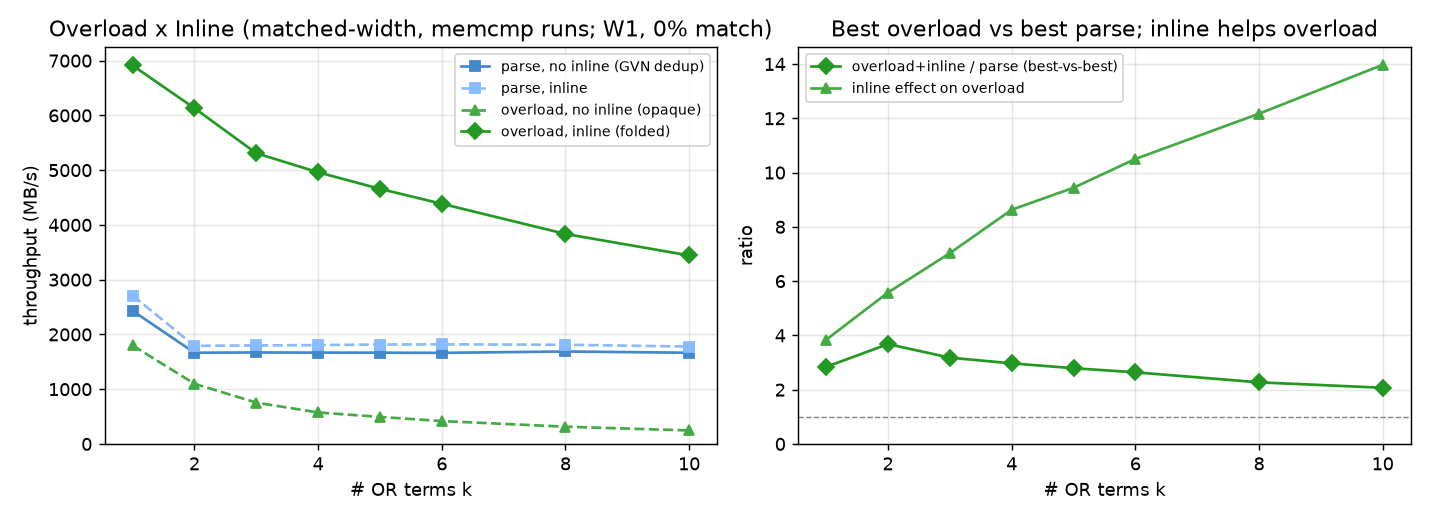

The file beside this chart, header and first rows:
k, reps, parse_noinline_mbps, parse_noinline_rows_s, parse_inline_mbps, parse_inline_rows_s, overload_noinline_mbps, overload_noinline_rows_s, overload_inline_mbps, overload_inline_rows_s, ovl_inline_over_parse_noinline, ovl_inline_over_bestparse, inline_effect_overload, inline_effect_parse
1, 5, 2431, 67963870, 2710, 75748538, 1799, 50280945, 6911, 193189118, 2.84, 2.55, 3.84, 1.11
2, 5, 1666, 46569515, 1791, 50068343, 1099, 30728102, 6131, 171378872, 3.68, 3.42, 5.58, 1.08
3, 5, 1671, 46701584, 1799, 50296435, 754.7, 21095166, 5309, 148397676, 3.18, 2.95, 7.03, 1.08
4, 5, 1668, 46612441, 1805, 50455296, 574.9, 16070072, 4961, 138663080, 2.97, 2.75, 8.63, 1.08
5, 5, 1667, 46595228, 1816, 50750086, 493.4, 13791762, 4658, 130213420, 2.79, 2.57, 9.44, 1.09
6, 5, 1663, 46486925, 1819, 50841684, 417.9, 11680438, 4386, 122597097, 2.64, 2.41, 10.5, 1.09
8, 5, 1689, 47200035, 1811, 50620160, 315.1, 8807622, 3835, 107198945, 2.27, 2.12, 12.17, 1.07
10, 5, 1665, 46546538, 1778, 49701666, 246.4, 6888414, 3442, 96223238, 2.07, 1.94, 13.97, 1.07
